Photos from the image-classification dataset "dataset_balanced" in the GitHub repository TakanashaTaryu/Osteosarcoma-Histopathology-Classification. Its 3 classes are: non-tumor, non-viable tumor, viable tumor.

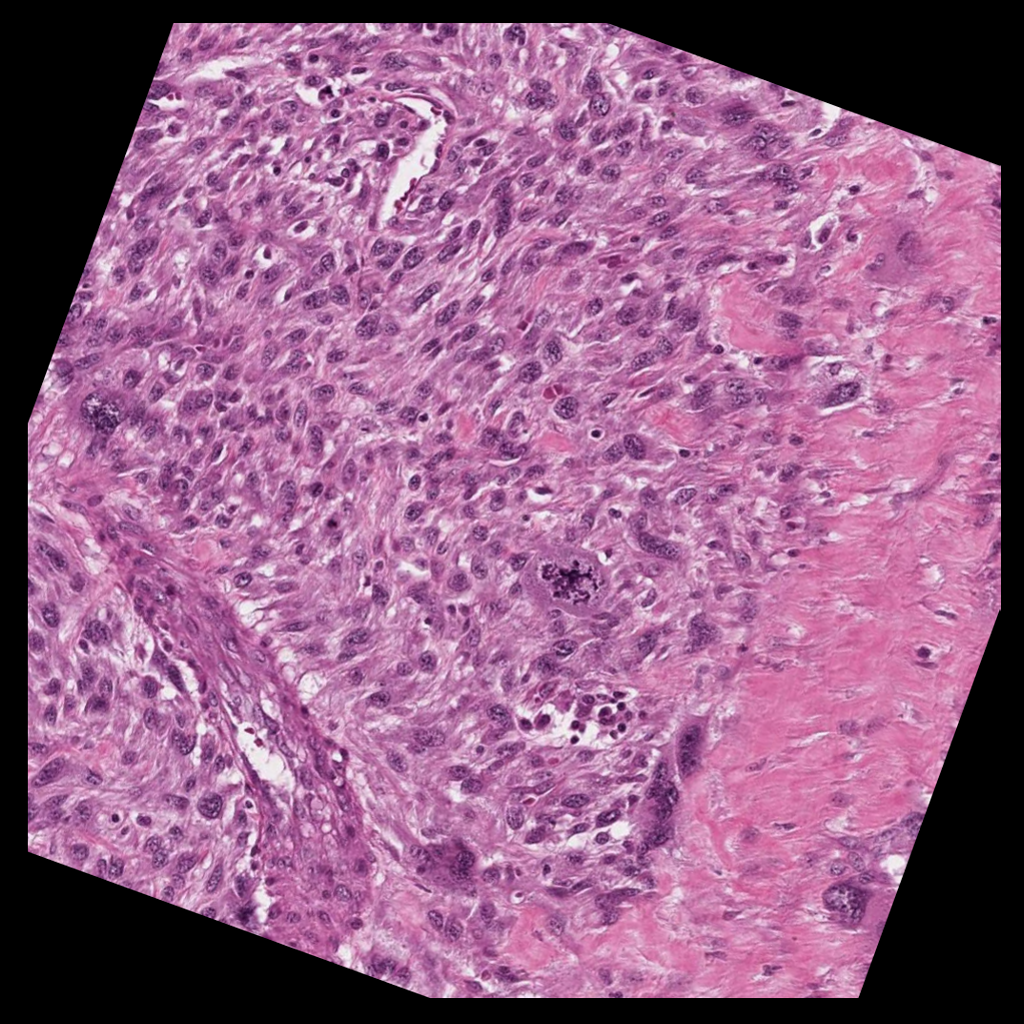
Label: viable tumor

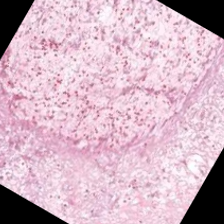
Label: non-viable tumor

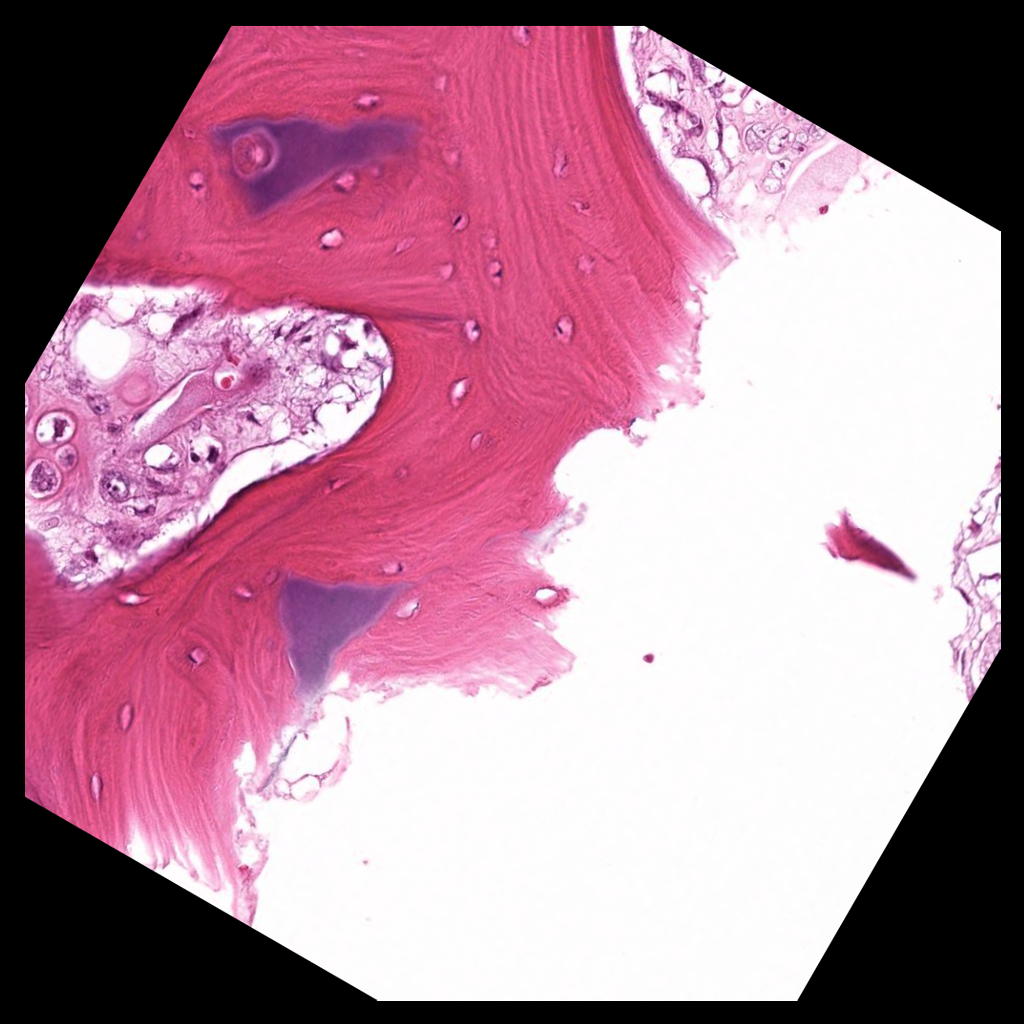
Label: viable tumor

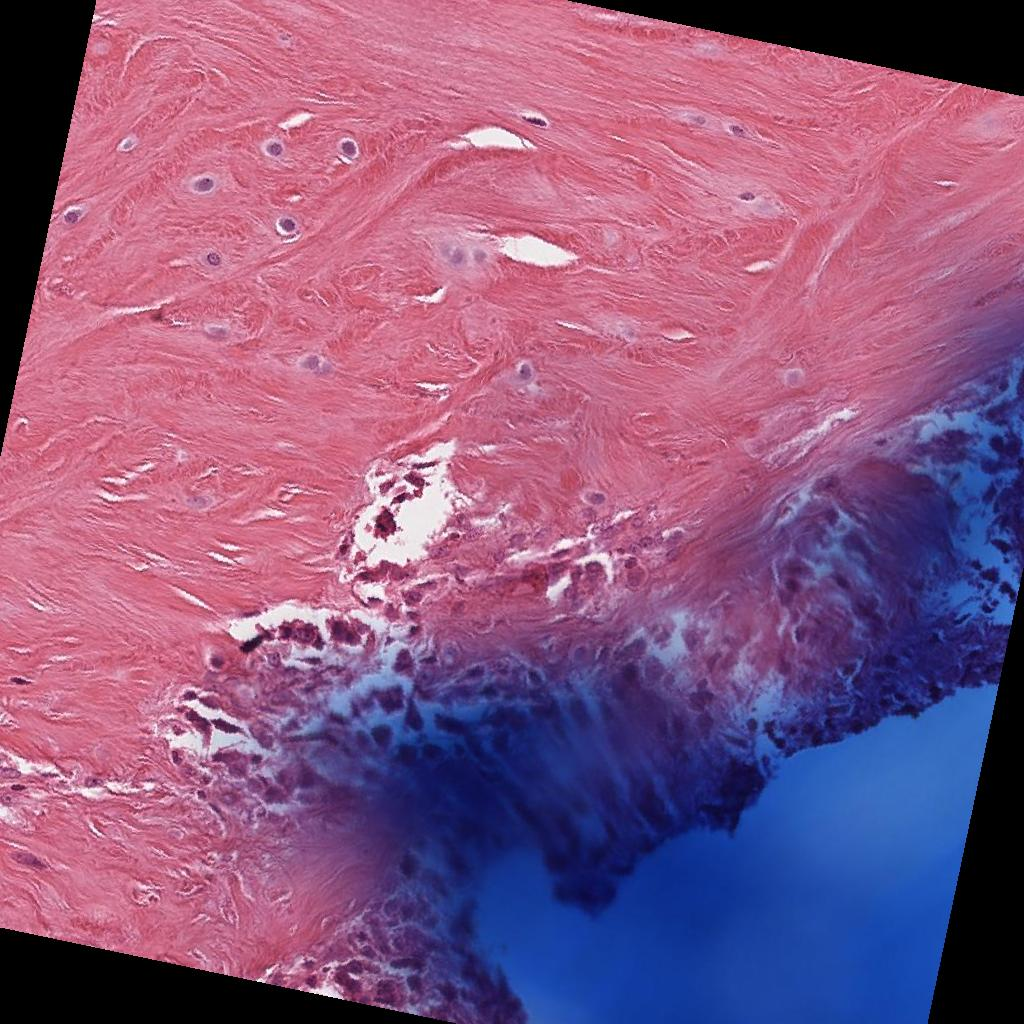
Label: non-tumor

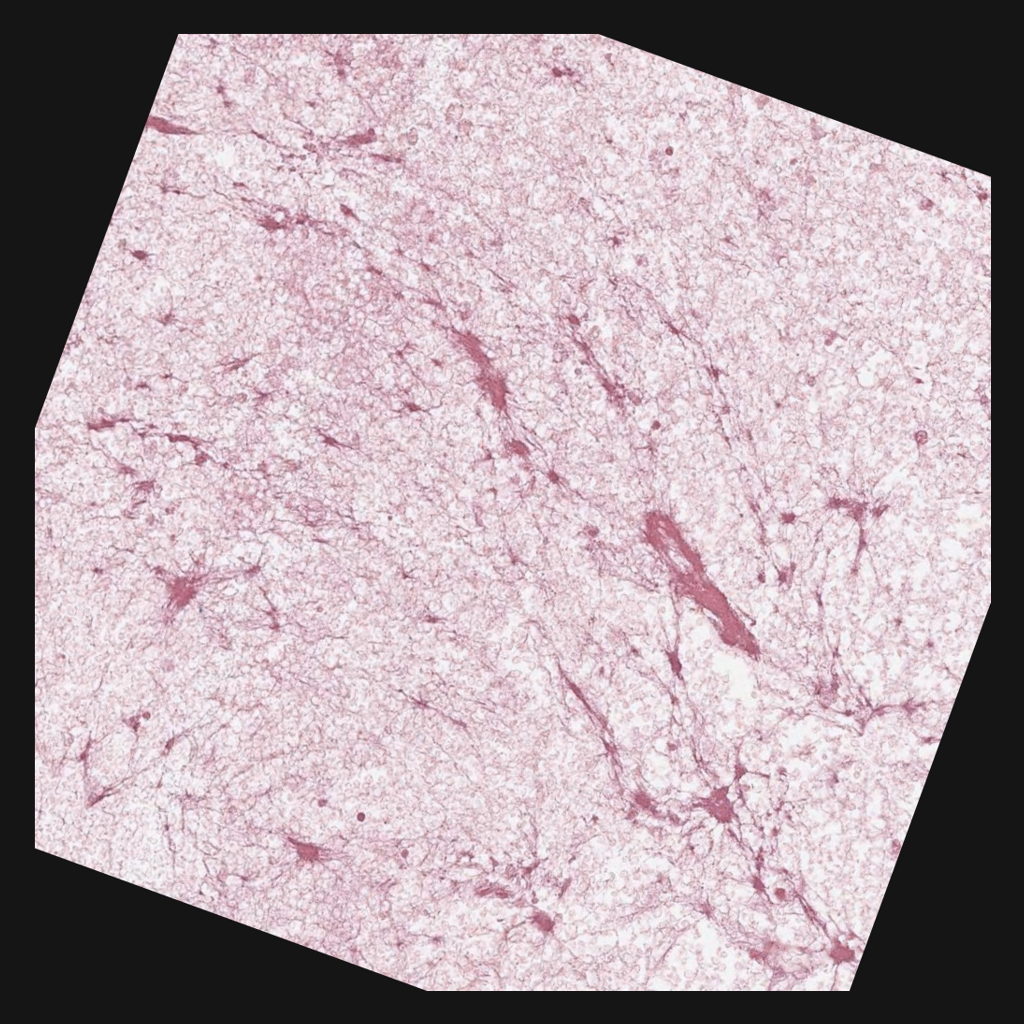
Label: non-viable tumor

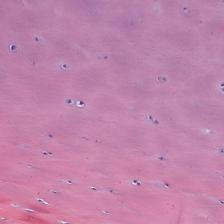
Label: non-tumor
